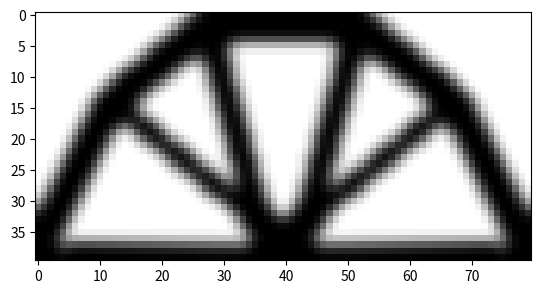

This chart was generated by the following Python code:
# @title Topology Optimization Code
# [redacted]

from __future__ import division
import numpy as np
from scipy.sparse import coo_matrix
from scipy.sparse.linalg import spsolve
from matplotlib import colors
import matplotlib.pyplot as plt


# MAIN DRIVER
def main(nelx, nely, volfrac, penal, rmin):
    print("Minimum compliance problem with OC")
    print("ndesign        : " + str(nelx) + " x " + str(nely))
    print("volfrac        : " + str(volfrac))
    print("penal          : " + str(penal))
    print("rmin           : " + str(rmin))
    print("-----------------------------------------------")

    # Max and min stiffness
    Emin = 1e-9
    Emax = 1.0

    # dofs:
    ndof = 2 * (nelx + 1) * (nely + 1)

    # Allocate design variables (as array), initialize and allocate sens
    x = volfrac * np.ones(nely * nelx, dtype=float)
    xold = x.copy()
    xPhys = x.copy()
    g = 0  # must be initialized to use the NGuyen/Paulino OC approach
    dc = np.zeros((nely, nelx), dtype=float)

    # FE: Build the index vectors for the for coo matrix format
    KE = lk()
    edofMat = np.zeros((nelx * nely, 8), dtype=int)
    for elx in range(nelx):
        for ely in range(nely):
            el = ely + elx * nely
            n1 = (nely + 1) * elx + ely
            n2 = (nely + 1) * (elx + 1) + ely
            edofMat[el, :] = np.array(
                [2 * n1 + 2, 2 * n1 + 3, 2 * n2 + 2, 2 * n2 + 3, 2 * n2, 2 * n2 + 1, 2 * n1, 2 * n1 + 1])

    # Construct the index pointers for the coo format
    iK = np.kron(edofMat, np.ones((8, 1))).flatten()
    jK = np.kron(edofMat, np.ones((1, 8))).flatten()

    # Filter: Build (and assemble) the index+data vectors for the coo matrix format
    nfilter = int(nelx * nely * ((2 * (np.ceil(rmin) - 1) + 1) ** 2))
    iH = np.zeros(nfilter)
    jH = np.zeros(nfilter)
    sH = np.zeros(nfilter)
    cc = 0
    for i in range(nelx):
        for j in range(nely):
            row = i * nely + j
            kk1 = int(np.maximum(i - (np.ceil(rmin) - 1), 0))
            kk2 = int(np.minimum(i + np.ceil(rmin), nelx))
            ll1 = int(np.maximum(j - (np.ceil(rmin) - 1), 0))
            ll2 = int(np.minimum(j + np.ceil(rmin), nely))
            for k in range(kk1, kk2):
                for l in range(ll1, ll2):
                    col = k * nely + l
                    fac = rmin - np.sqrt(((i - k) * (i - k) + (j - l) * (j - l)))
                    iH[cc] = row
                    jH[cc] = col
                    sH[cc] = np.maximum(0.0, fac)
                    cc = cc + 1

    # Finalize assembly and convert to csc format
    H = coo_matrix((sH, (iH, jH)), shape=(nelx * nely, nelx * nely)).tocsc()
    Hs = H.sum(1)

    # Solution and RHS vectors
    f = np.zeros((ndof, 1))
    u = np.zeros((ndof, 1))

    # Set load
    # f[(2*nelx+1)*(nely+1),0] = -1
    print((nelx / 2 + 1) * 2 * (nely + 1) - 1)
    f[int((nelx / 2 + 1) * 2 * (nely + 1) - 1), 0] = -1

    # BC's and support
    dofs = np.arange(2 * (nelx + 1) * (nely + 1))
    # fixed = dofs[0:2*(nely+1):1]
    fixed = np.union1d(dofs[2 * nely + 1], dofs[2 * (nelx + 1) * (nely + 1) - 1])
    print(fixed)
    free = np.setdiff1d(dofs, fixed)

    # Initialize plot and plot the initial design
    plt.ion()  # Ensure that redrawing is possible
    fig, ax = plt.subplots()
    im = ax.imshow(-xPhys.reshape((nelx, nely)).T, cmap='gray', \
    interpolation='none', norm=colors.Normalize(vmin=-1, vmax=0))
    fig.show()

    # Set loop counter and gradient vectors
    loop = 0
    change = 1
    dv = np.ones(nely * nelx)
    dc = np.ones(nely * nelx)
    ce = np.ones(nely * nelx)

    while change > 0.01 and loop < 1000:
        loop = loop + 1

        # Setup and solve FE problem
        sK = ((KE.flatten()[np.newaxis]).T * (Emin + (xPhys) ** penal * (Emax - Emin))).flatten(order='F')
        K = coo_matrix((sK, (iK, jK)), shape=(ndof, ndof)).tocsc()

        # Remove constrained dofs from matrix
        K = K[free, :][:, free]

        # Solve system
        u[free, 0] = spsolve(K, f[free, 0])

        # Objective and sensitivity
        ce[:] = (np.dot(u[edofMat].reshape(nelx * nely, 8), KE) * u[edofMat].reshape(nelx * nely, 8)).sum(1)
        obj = ((Emin + xPhys ** penal * (Emax - Emin)) * ce).sum()
        dc[:] = (-penal * xPhys ** (penal - 1) * (Emax - Emin)) * ce
        dv[:] = np.ones(nely * nelx)

        # Sensitivity filtering
        dc[:] = np.asarray(H * (dc[np.newaxis].T / Hs))[:, 0]
        dv[:] = np.asarray(H * (dv[np.newaxis].T / Hs))[:, 0]

        # Optimality criteria
        xold[:] = x
        (x[:], g) = oc(nelx, nely, x, volfrac, dc, dv, g)

        # Filter design variables
        xPhys[:] = np.asarray(H * x[np.newaxis].T / Hs)[:, 0]

        # Compute the change by the inf. norm
        change = np.linalg.norm(x.reshape(nelx * nely, 1) - xold.reshape(nelx * nely, 1), np.inf)

        # Write iteration history to screen
        print("it: {0} | obj: {1:.3f} | Vol: {2:.3f} | ch: {3:.3f}".format( \
                loop, obj, (g + volfrac * nelx * nely) / (nelx * nely), change))

        # Plot to screen
        im.set_array(-xPhys.reshape((nelx, nely)).T)
        fig.canvas.draw()

    # Make sure the plot stays and that the shell remains
    plt.show()

# Element stiffness matrix
def lk():
    E = 1
    nu = 0.3
    k = np.array(
        [1 / 2 - nu / 6, 1 / 8 + nu / 8, -1 / 4 - nu / 12, -1 / 8 + 3 * nu / 8, -1 / 4 + nu / 12, -1 / 8 - nu / 8,
         nu / 6, 1 / 8 - 3 * nu / 8])
    KE = E / (1 - nu ** 2) * np.array([[k[0], k[1], k[2], k[3], k[4], k[5], k[6], k[7]],
                                       [k[1], k[0], k[7], k[6], k[5], k[4], k[3], k[2]],
                                       [k[2], k[7], k[0], k[5], k[6], k[3], k[4], k[1]],
                                       [k[3], k[6], k[5], k[0], k[7], k[2], k[1], k[4]],
                                       [k[4], k[5], k[6], k[7], k[0], k[1], k[2], k[3]],
                                       [k[5], k[4], k[3], k[2], k[1], k[0], k[7], k[6]],
                                       [k[6], k[3], k[4], k[1], k[2], k[7], k[0], k[5]],
                                       [k[7], k[2], k[1], k[4], k[3], k[6], k[5], k[0]]]);
    return (KE)


# Optimality criteria
def oc(nelx, nely, x, volfrac, dc, dv, g):
    l1 = 0
    l2 = 1e9
    move = 0.2
    # Reshape to perform vector operations
    xnew = np.zeros(nelx * nely)
    while (l2 - l1) / (l1 + l2) > 1e-3:
        lmid = 0.5 * (l2 + l1)
        xnew[:] = np.maximum(0.0,
                             np.maximum(x - move, np.minimum(1.0, np.minimum(x + move, x * np.sqrt(-dc / dv / lmid)))))
        gt = g + np.sum((dv * (xnew - x)))
        if gt > 0:
            l1 = lmid
        else:
            l2 = lmid
    return (xnew, gt)

#main
main(nelx=80,nely=40,volfrac=0.4,penal=3.0,rmin=2.5)
